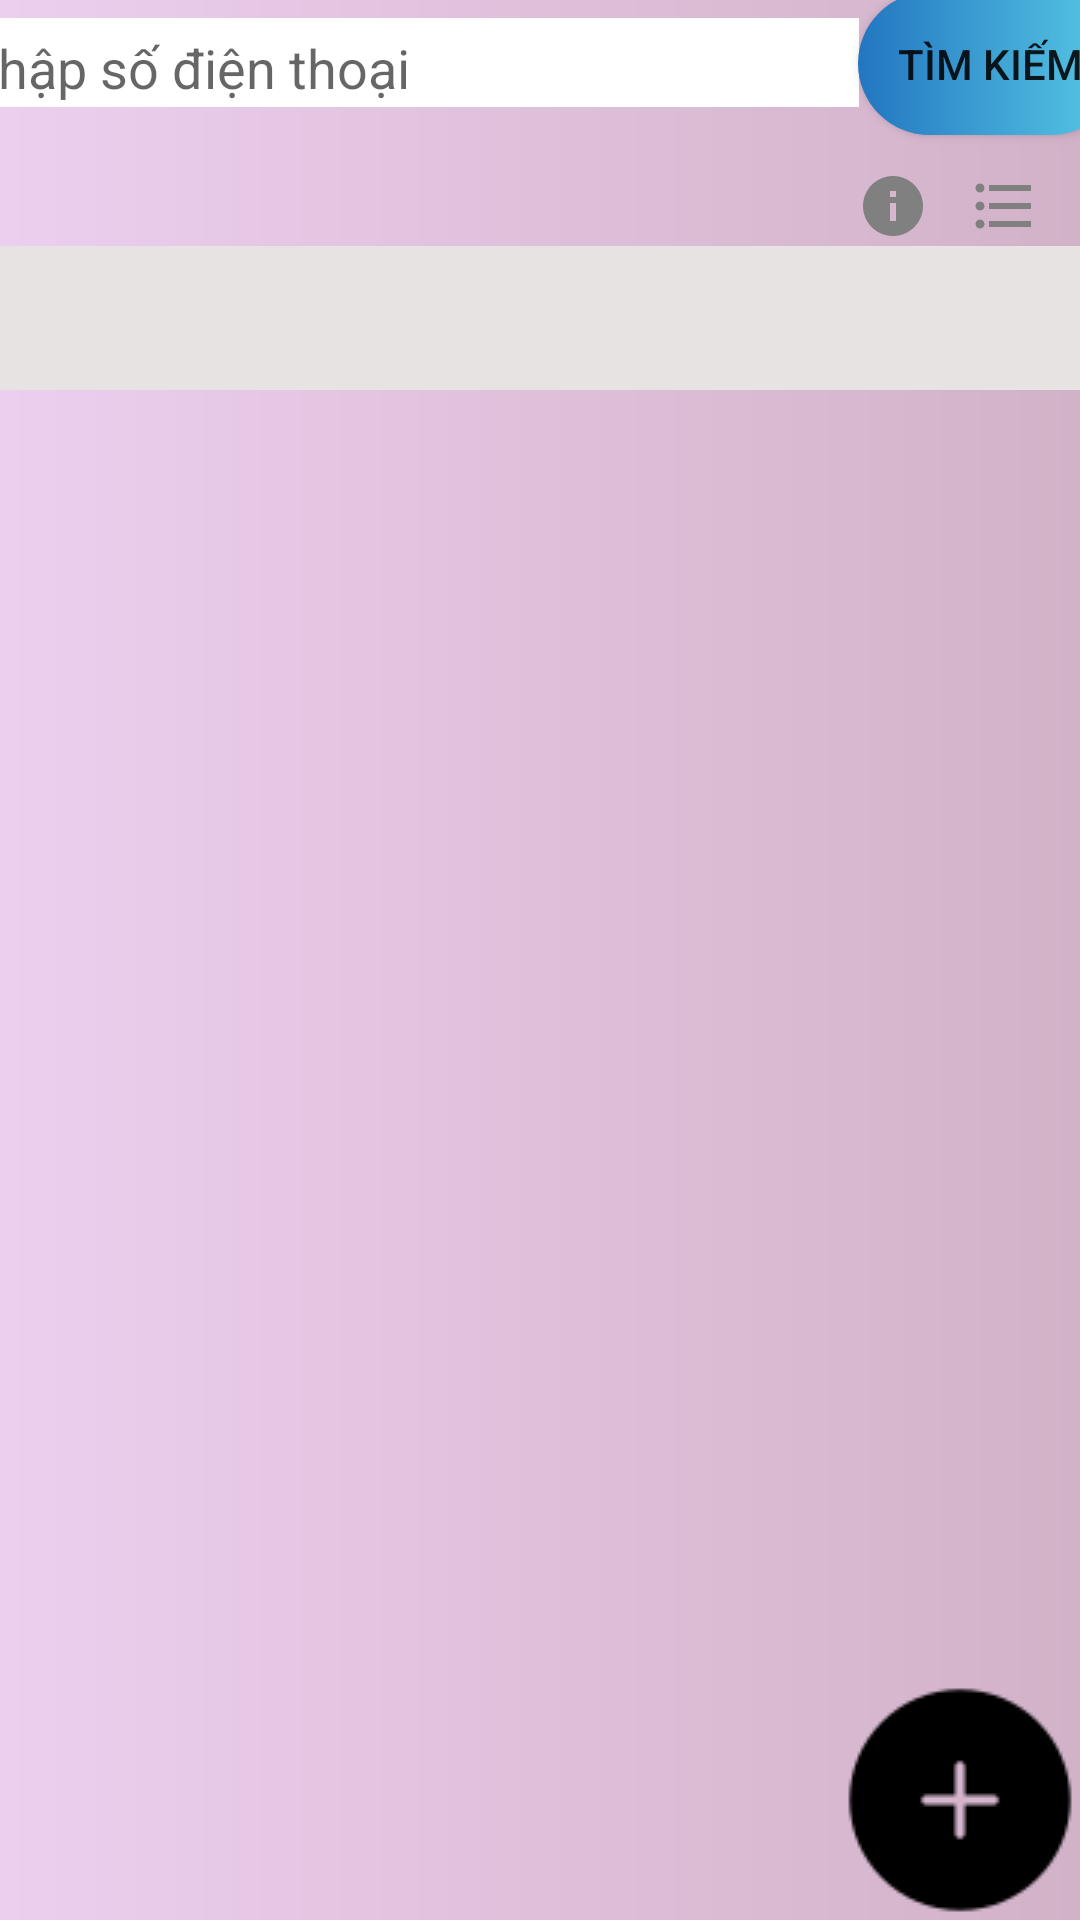

This screen was rendered from an Android layout file. Write that file and the resources it references.
<!-- AndroidManifest.xml: application theme Theme.GymManager -->
<!-- res/layout/fragment_thetap.xml -->
<?xml version="1.0" encoding="utf-8"?>
<androidx.constraintlayout.widget.ConstraintLayout xmlns:android="http://schemas.android.com/apk/res/android"
    xmlns:app="http://schemas.android.com/apk/res-auto"
    xmlns:tools="http://schemas.android.com/tools"
    android:layout_width="match_parent"
    android:layout_height="match_parent"
    android:background="@drawable/home_background"
    tools:context=".ui.fragments.TheTapFragment">
    <com.google.android.material.textfield.TextInputLayout
        android:id="@+id/tvSearchKH"
        android:layout_width="300dp"
        android:layout_height="wrap_content"
        android:hint="Nhập số điện thoại"
        app:boxBackgroundMode="outline"
        app:endIconMode="clear_text"
        app:layout_constraintBottom_toBottomOf="parent"
        app:layout_constraintEnd_toStartOf="@id/btnSearch"
        app:layout_constraintStart_toStartOf="parent"
        app:layout_constraintTop_toTopOf="parent"
        app:layout_constraintVertical_bias="0.01"
        app:layout_constraintVertical_chainStyle="packed"
        android:background="@color/white"
        app:startIconDrawable="@drawable/ic_search">
        <AutoCompleteTextView
            android:id="@+id/txtSearchKH"
            android:layout_width="match_parent"
            android:layout_height="match_parent"
            android:ems="10"
            android:inputType="numberDecimal"
            android:background="@color/white"/>
    </com.google.android.material.textfield.TextInputLayout>
    <androidx.appcompat.widget.AppCompatButton
        android:id="@+id/btnSearch"
        android:layout_width="wrap_content"
        android:layout_height="wrap_content"
        android:background="@drawable/click_change"
        app:layout_constraintStart_toEndOf="@id/tvSearchKH"
        app:layout_constraintTop_toTopOf="@id/tvSearchKH"
        app:layout_constraintEnd_toEndOf="parent"
        app:layout_constraintBottom_toBottomOf="@id/tvSearchKH"
        android:text="@string/search"/>
    <TextView
        android:id="@+id/tvKhachHang"
        android:layout_width="wrap_content"
        android:layout_height="wrap_content"
        app:layout_constraintTop_toBottomOf="@id/btnSearch"
        app:layout_constraintStart_toStartOf="parent"
        app:layout_constraintEnd_toEndOf="parent"
        app:layout_constraintHorizontal_bias="0.04"
        android:textStyle="bold"
        android:textColor="@color/black"
        android:textSize="20sp"
        android:layout_marginTop="10dp"/>
    <ImageButton
        android:id="@+id/btnInfoKH"
        android:layout_width="wrap_content"
        android:layout_height="wrap_content"
        app:layout_constraintTop_toTopOf="@id/tvKhachHang"
        app:layout_constraintBottom_toBottomOf="@id/tvKhachHang"
        app:layout_constraintEnd_toEndOf="parent"
        app:layout_constraintStart_toStartOf="parent"
        app:layout_constraintHorizontal_bias="0.85"
        android:src="@drawable/ic_info"
        android:background="?android:selectableItemBackground"
        tools:ignore="TouchTargetSizeCheck,SpeakableTextPresentCheck"/>
    <ImageButton
        android:id="@+id/btnListKH"
        android:layout_width="wrap_content"
        android:layout_height="wrap_content"
        app:layout_constraintTop_toTopOf="@id/tvKhachHang"
        app:layout_constraintBottom_toBottomOf="@id/tvKhachHang"
        app:layout_constraintEnd_toEndOf="parent"
        app:layout_constraintStart_toStartOf="parent"
        app:layout_constraintHorizontal_bias="0.96"
        android:src="@drawable/ic_list"
        android:background="?android:selectableItemBackground"
        tools:ignore="TouchTargetSizeCheck,SpeakableTextPresentCheck"/>
    <com.google.android.material.tabs.TabLayout
        android:id="@+id/tabLayout"
        android:layout_width="0dp"
        android:layout_height="wrap_content"
        app:layout_constraintEnd_toEndOf="parent"
        app:layout_constraintStart_toStartOf="parent"
        app:layout_constraintTop_toBottomOf="@id/tvKhachHang"
        android:background="@color/gray_200"
        app:tabTextColor="@color/black"/>
    <androidx.viewpager2.widget.ViewPager2
        android:id="@+id/viewPager"
        android:layout_width="0dp"
        android:layout_height="0dp"
        app:layout_constraintTop_toBottomOf="@id/tabLayout"
        app:layout_constraintBottom_toBottomOf="parent"
        app:layout_constraintEnd_toEndOf="parent"
        app:layout_constraintStart_toStartOf="parent"/>
    <ImageButton
        android:id="@+id/btnInsertKH"
        android:layout_width="wrap_content"
        android:layout_height="wrap_content"
        android:src="@drawable/ic_add"
        app:layout_constraintBottom_toBottomOf="parent"
        app:layout_constraintEnd_toEndOf="parent"
        android:background="?android:selectableItemBackground"
        tools:ignore="TouchTargetSizeCheck,SpeakableTextPresentCheck"/>
</androidx.constraintlayout.widget.ConstraintLayout>
<!-- resources referenced by this layout -->
<resources>
  <color name="black">#FF000000</color>
  <color name="gray_200">#E8E3E3</color>
  <color name="white">#FFFFFFFF</color>
  <!-- drawable click_change (drawable) -->
  <?xml version="1.0" encoding="utf-8"?>
  <selector xmlns:android="http://schemas.android.com/apk/res/android">
      <item android:drawable="@drawable/shape_button_click" android:state_pressed="true"/>
      <item android:drawable="@drawable/shape_login_button" android:state_pressed="false"/>
  </selector>
  <!-- drawable home_background (drawable) -->
  <?xml version="1.0" encoding="utf-8"?>
  <shape
      android:shape="rectangle"
      xmlns:android="http://schemas.android.com/apk/res/android">
      <solid android:color="#F6F0F0"/>
      <gradient android:gradientRadius="280dp"
          android:startColor="#ECCEEF"
          android:endColor="#D1B2C7"/>
  </shape>
  <!-- drawable ic_add: png bitmap (drawable, 1200 bytes) -->
  <!-- drawable ic_info (drawable) -->
  <vector android:height="24dp" android:tint="@color/gray_100"
      android:viewportHeight="24" android:viewportWidth="24"
      android:width="24dp" xmlns:android="http://schemas.android.com/apk/res/android">
      <path android:fillColor="@android:color/white" android:pathData="M12,2C6.48,2 2,6.48 2,12s4.48,10 10,10 10,-4.48 10,-10S17.52,2 12,2zM13,17h-2v-6h2v6zM13,9h-2L11,7h2v2z"/>
  </vector>
  <!-- drawable ic_list (drawable) -->
  <vector android:autoMirrored="true" android:height="24dp"
      android:tint="@color/gray_100" android:viewportHeight="24"
      android:viewportWidth="24" android:width="24dp" xmlns:android="http://schemas.android.com/apk/res/android">
      <path android:fillColor="@android:color/white" android:pathData="M4,10.5c-0.83,0 -1.5,0.67 -1.5,1.5s0.67,1.5 1.5,1.5 1.5,-0.67 1.5,-1.5 -0.67,-1.5 -1.5,-1.5zM4,4.5c-0.83,0 -1.5,0.67 -1.5,1.5S3.17,7.5 4,7.5 5.5,6.83 5.5,6 4.83,4.5 4,4.5zM4,16.5c-0.83,0 -1.5,0.68 -1.5,1.5s0.68,1.5 1.5,1.5 1.5,-0.68 1.5,-1.5 -0.67,-1.5 -1.5,-1.5zM7,19h14v-2L7,17v2zM7,13h14v-2L7,11v2zM7,5v2h14L21,5L7,5z"/>
  </vector>
  <string name="search">Tìm kiếm</string>
  <style name="Theme.GymManager" parent="Theme.MaterialComponents.Light.NoActionBar">
          
          <item name="colorPrimary">@color/purple_500</item>
          <item name="colorPrimaryVariant">@color/purple_700</item>
          <item name="colorOnPrimary">@color/white</item>
          
          <item name="colorSecondary">@color/teal_200</item>
          <item name="colorSecondaryVariant">@color/teal_700</item>
          <item name="colorOnSecondary">@color/black</item>
          <item name="android:windowContentOverlay">@null</item>
          
          <item name="android:statusBarColor">@color/white</item>
          <item name="android:windowLightStatusBar" tools:targetApi="m">true</item>
          
      </style>
  <!-- drawable shape_button_click (drawable) -->
  <?xml version="1.0" encoding="utf-8"?>
  <shape android:shape="rectangle"
      xmlns:android="http://schemas.android.com/apk/res/android">
      <corners android:radius="100dp"/>
      <gradient
          android:angle="180"
          android:startColor="@color/purple_200"
          android:endColor="@color/purple_100"/>
  </shape>
  <!-- drawable shape_login_button (drawable) -->
  <?xml version="1.0" encoding="utf-8"?>
  <shape android:shape="rectangle"
      xmlns:android="http://schemas.android.com/apk/res/android">
      <corners android:radius="100dp"/>
      <gradient
          android:angle="180"
          android:startColor="@color/green_light"
          android:endColor="@color/blue"/>
  </shape>
  <color name="gray_100">#808080</color>
  <color name="purple_500">#FF6200EE</color>
  <color name="purple_700">#FF3700B3</color>
  <color name="teal_200">#FF03DAC5</color>
  <color name="teal_700">#FF018786</color>
  <color name="purple_200">#FFBB86FC</color>
  <color name="purple_100">#8E80CC</color>
  <color name="green_light">#59CBE6</color>
  <color name="blue">#2276C0</color>
</resources>
